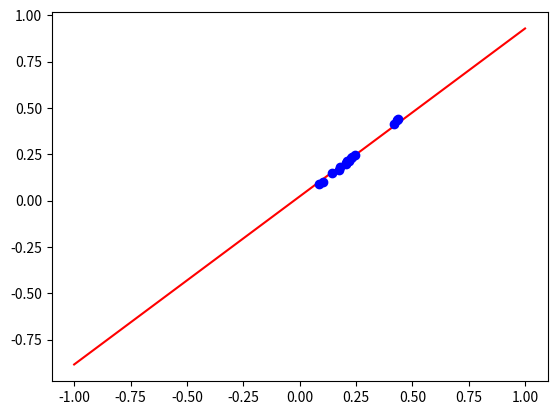

This figure's Python source:
from matplotlib import pyplot as plt
import numpy as np

x_points = [0.20688998, 0.24651684, 0.08791665, 0.20467496, 0.17279488, 0.23341806,
            0.43217276, 0.21723448, 0.17992702, 0.14405179, 0.20974284, 0.22934172,
            0.42065117, 0.43692752, 0.1045525]
y_points = [0.20013435, 0.24924265, 0.08936987, 0.20527989, 0.1683584,  0.23525039,
            0.43375984, 0.21629315, 0.17991329, 0.14687352, 0.21439742, 0.23109785,
            0.41498314, 0.43971783, 0.10101504]

learn = .001  # .001, .01, .1, 1 ...
precision = 0.000001
step = 1
iters = 0
# y = mx + b
m = 0
b = 0


def y(x): return m*x + b


def plot_line(y, data_points):
    x_values = [i for i in range(
        int(min(data_points))-1, int(max(data_points))+2)]
    y_values = [y(x) for x in x_values]
    plt.plot(x_values, y_values, 'r')


def summation(y, x_points, y_points):
    total1 = 0
    total2 = 0
    for i in range(1, len(x_points)):
        total1 += y(x_points[i]) - y_points[i]
        total2 += (y(x_points[i]) - y_points[i]) * x_points[i]

    return total1 / len(x_points), total2 / len(x_points)


while step > precision:
    prev_m = m
    s1, s2 = summation(y, x_points, y_points)
    m = m - learn * s2
    b = b - learn * s1
    iters = iters+1
    step = abs(m - prev_m)

print("y=mx+b")
print("m: ",m )
print("b", b)
plot_line(y, x_points)
plt.plot(x_points, y_points, 'bo')
plt.show()